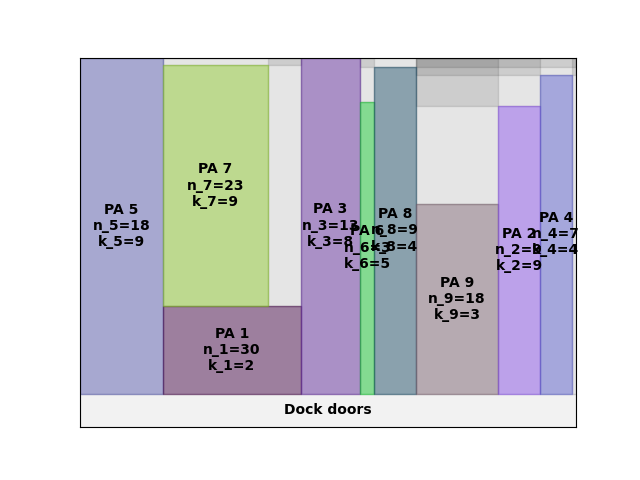

The file beside this chart, header and first rows:
A4
45
275.9
0.00, 0.00, 18, 9
162, 0.00, 30, 2
432, 0.00, 13, 8
549, 0.00, 3, 5
576, 0.00, 9, 4
657, 0.00, 18, 3
819, 0.00, 9, 9
900, 0.00, 7, 4
162, 33.00, 23, 9
